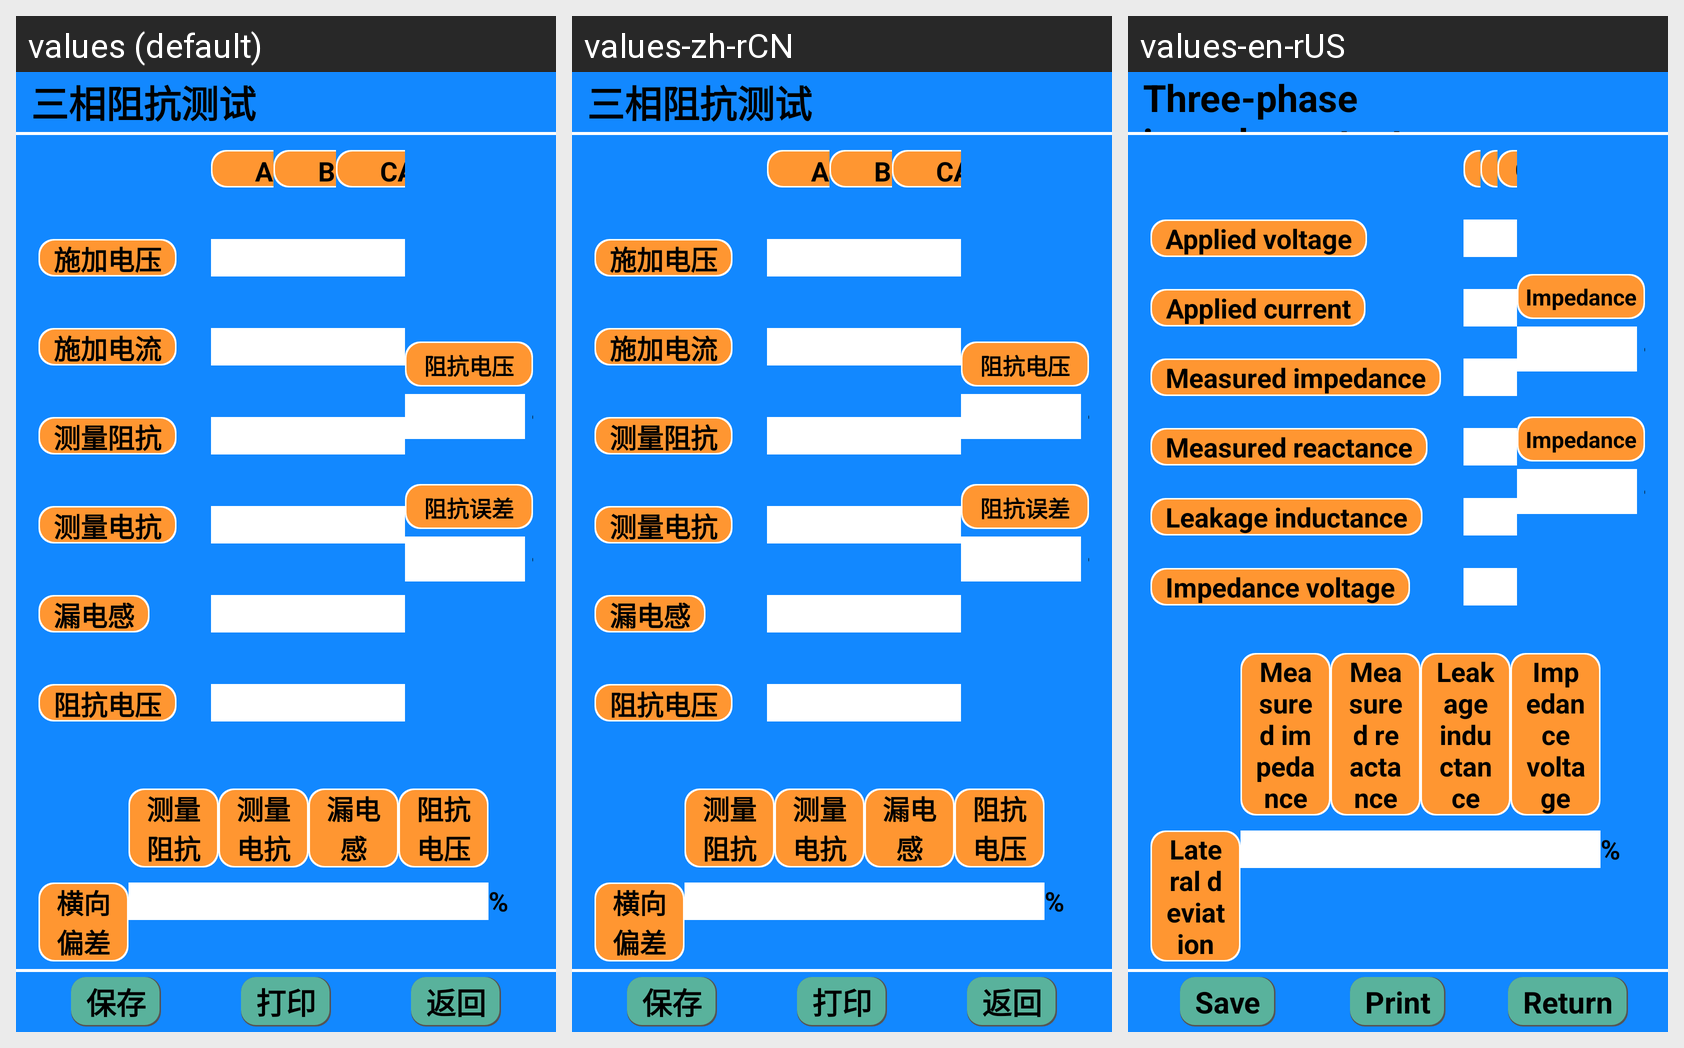

Here is an Android app screen in its default locale and in the app's own translations. Write out the translated-string differences for the strings that appear on this screen.
Android screen res/layout/activity_dlzk_sanxiang_san.xml rendered under 3 locales, left to right: values (default), values-zh-rCN, values-en-rUS. Device: Nexus 5 (rendered at 1080×1920; each locale shown at half size, 540×960, under a caption strip naming it); theme Theme.YcAllBlueTooth2.
Strings drawn on this screen, with the default value and each locale's value (text and hints the layout hard-codes, and strings that could not be matched under every locale, appear in the picture but are not listed):

sanxiangzukangceshi
  values: 三相阻抗测试
  values-zh-rCN: 三相阻抗测试
  values-en-rUS: Three-phase impedance test

shijiadianya
  values: 施加电压
  values-zh-rCN: 施加电压
  values-en-rUS: Applied voltage

shijiadianliu
  values: 施加电流
  values-zh-rCN: 施加电流
  values-en-rUS: Applied current

celiangzukang
  values: 测量阻抗
  values-zh-rCN: 测量阻抗
  values-en-rUS: Measured impedance

celiangdiankang
  values: 测量电抗
  values-zh-rCN: 测量电抗
  values-en-rUS: Measured reactance

loudiangan
  values: 漏电感
  values-zh-rCN: 漏电感
  values-en-rUS: Leakage inductance

zukangdianya
  values: 阻抗电压
  values-zh-rCN: 阻抗电压
  values-en-rUS: Impedance voltage

abxiang
  values: AB相
  values-zh-rCN: AB相
  values-en-rUS: AB phase

bcxiang
  values: BC相
  values-zh-rCN: BC相
  values-en-rUS: BC phase

caxiang
  values: CA相
  values-zh-rCN: CA相
  values-en-rUS: CA phase

zukangdianyazkbaifenhao
  values: 阻抗电压Zk%
  values-zh-rCN: 阻抗电压Zk%
  values-en-rUS: Impedance voltage Zk%

zukangwuchadzkbaifenhao
  values: 阻抗误差△Zk%
  values-zh-rCN: 阻抗误差△Zk%
  values-en-rUS: Impedance error △Zk%

hengxiangpiancha
  values: 横向偏差
  values-zh-rCN: 横向偏差
  values-en-rUS: Lateral deviation

baocun
  values: 保存
  values-zh-rCN: 保存
  values-en-rUS: Save

dayin
  values: 打印
  values-zh-rCN: 打印
  values-en-rUS: Print

fanhui
  values: 返回
  values-zh-rCN: 返回
  values-en-rUS: Return
